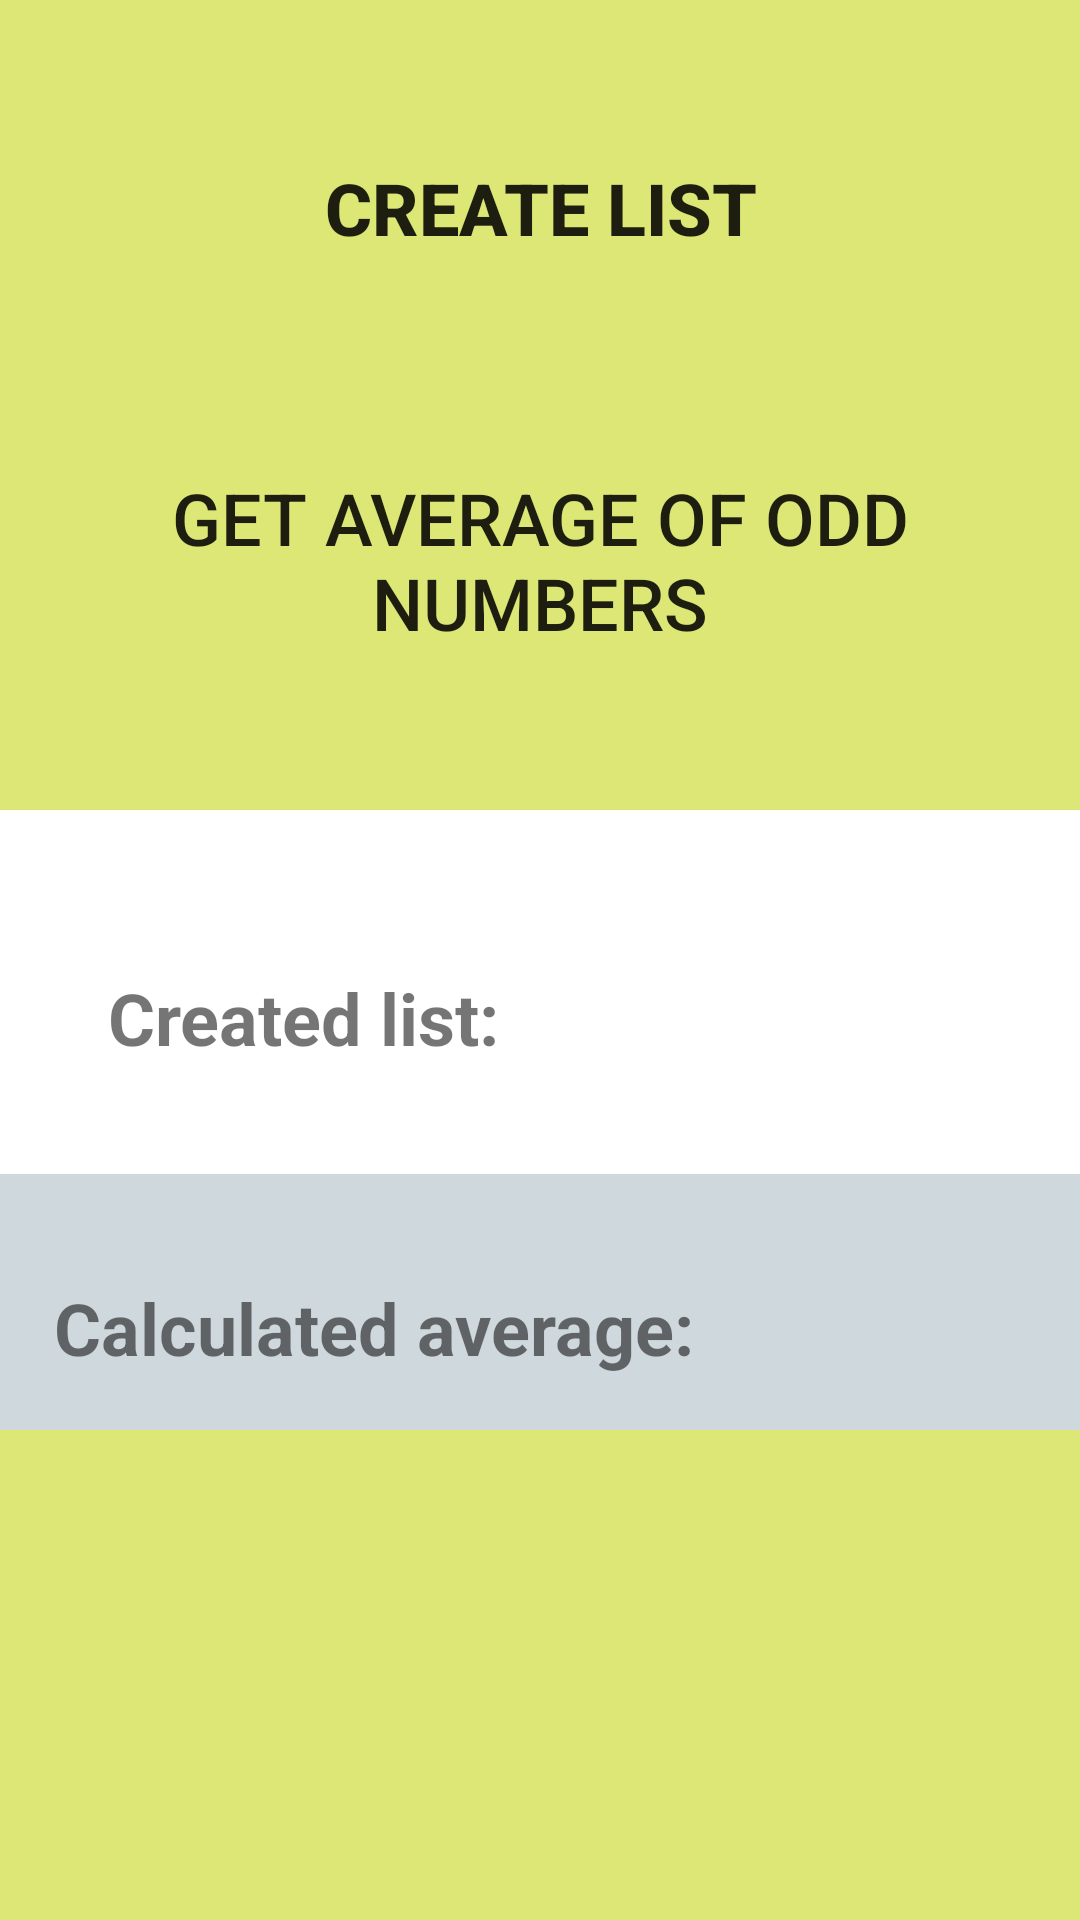

Here is an Android app screen rendered from its layout file. Give the layout XML and the strings, colors and styles it references.
<!-- AndroidManifest.xml: application theme AppTheme -->
<!-- res/layout/activity_exercise_one.xml -->
<?xml version="1.0" encoding="utf-8"?>
<LinearLayout xmlns:android="http://schemas.android.com/apk/res/android"
    xmlns:app="http://schemas.android.com/apk/res-auto"
    xmlns:tools="http://schemas.android.com/tools"
    android:layout_width="match_parent"
    android:layout_height="match_parent"
    android:background="@color/exerciseOne"
    android:orientation="vertical"
    tools:context="com.example.android.funexercises.ExerciseOneActivity">

    <Button
        android:layout_marginTop="@dimen/paddingOrMar_XXXL"
        android:layout_marginBottom="@dimen/paddingOrMar_XXXL"
        style="@style/ExerciseStyle"
        android:background="@drawable/mybutton2"
        android:layout_width="wrap_content"
        android:layout_gravity="center_horizontal"
        android:text="@string/create_list"
        android:onClick="createList"/>

    <Button
        android:layout_marginBottom="@dimen/paddingOrMar_XXXL"
        android:textStyle="normal"
        style="@style/ExerciseStyle"
        android:background="@drawable/mybutton2"
        android:layout_width="wrap_content"
        android:layout_gravity="center_horizontal"
        android:text="@string/calculate_average" />

    

    <LinearLayout
        android:orientation="horizontal"
        android:id="@+id/listView"
        style="@style/ExerciseStyle"
        android:background="@color/exercisesWhite"
        android:paddingTop="@dimen/paddingOrMar_XXXL"
        android:text="@string/list"
        android:textColor="@color/colorBlack">

    <TextView
        style="@style/ExerciseStyle"
        android:background="@color/exercisesWhite"
        android:layout_width="wrap_content"
        android:layout_gravity="center_horizontal"
        android:text="@string/created_list" />

</LinearLayout>

    
    <TextView
        android:id="@+id/averageView"
        style="@style/ExerciseStyle"
        android:background="@color/exercisesGray"
        android:paddingTop="@dimen/paddingOrMar_XXXL"
        android:text="@string/average"
        android:onClick="generateAverage"/>

</LinearLayout>
<!-- resources referenced by this layout -->
<resources>
  <color name="colorBlack">#000000</color>
  <color name="exerciseOne">#DCE775</color>
  <color name="exercisesGray">#CFD8DC</color>
  <color name="exercisesWhite">#FFFFFF</color>
  <dimen name="paddingOrMar_XXXL">35dp</dimen>
  <string name="average">Calculated average:</string>
  <string name="calculate_average">Get average of odd numbers</string>
  <string name="create_list">Create list</string>
  <string name="created_list">Created list:</string>
  <string name="list" />
  <style name="ExerciseStyle">
          <item name="android:textStyle">bold</item>
          <item name="android:textSize">@dimen/textSize_M</item>
          <item name="android:paddingLeft">@dimen/paddingOrMar_L</item>
          <item name="android:paddingRight">@dimen/paddingOrMar_L</item>
          <item name="android:paddingTop">@dimen/paddingOrMar_L</item>
          <item name="android:paddingBottom">@dimen/paddingOrMar_L</item>
          <item name="android:layout_height">wrap_content</item>
          <item name="android:layout_width">match_parent</item>
  
      </style>
  <style name="AppTheme" parent="Theme.AppCompat.Light.DarkActionBar">
          
          <item name="colorPrimary">@color/colorPrimary</item>
          
          <item name="colorPrimaryDark">@color/colorPrimaryDark</item>
          <item name="colorAccent">@color/colorAccent</item>
          <item name="windowActionBar">false</item>
          <item name="windowNoTitle">true</item>
          <item name="android:windowFullscreen">true</item>
          <item name="android:background">@color/backgroundGreen</item>
      </style>
  <dimen name="textSize_M">24sp</dimen>
  <dimen name="paddingOrMar_L">18dp</dimen>
  <color name="colorPrimary">#3F51B5</color>
  <color name="colorPrimaryDark">#303F9F</color>
  <color name="colorAccent">#FF4081</color>
  <color name="backgroundGreen">#C5E1A5</color>
</resources>
